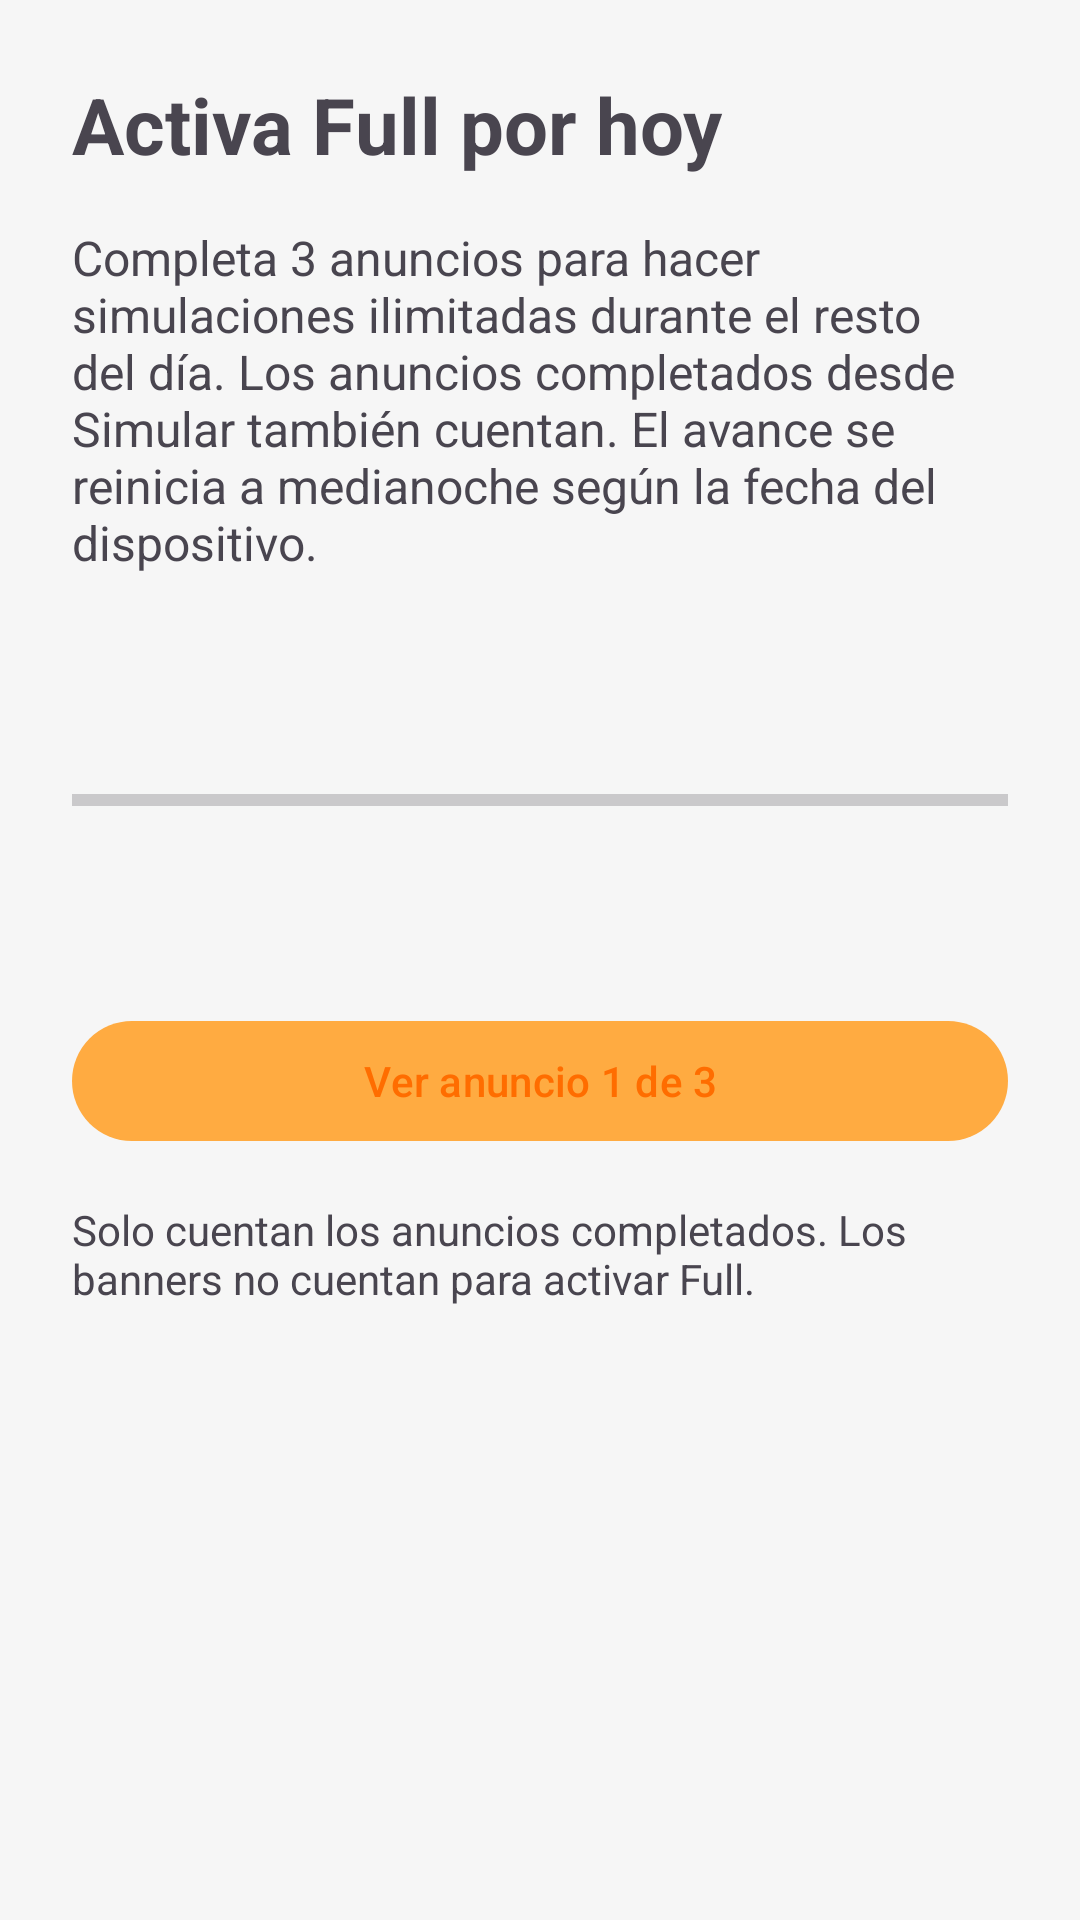

Reconstruct the res/layout file that produces this screen, plus the resources it refers to.
<!-- AndroidManifest.xml: application theme AppThemeFullScreen -->
<!-- res/layout/fragment_full_access.xml -->
<?xml version="1.0" encoding="utf-8"?>
<androidx.core.widget.NestedScrollView xmlns:android="http://schemas.android.com/apk/res/android"
    android:layout_width="match_parent" android:layout_height="match_parent">
    <LinearLayout android:layout_width="match_parent" android:layout_height="wrap_content"
        android:orientation="vertical" android:padding="24dp">
        <TextView android:layout_width="match_parent" android:layout_height="wrap_content"
            android:text="Activa Full por hoy" android:textSize="26sp" android:textStyle="bold" />
        <TextView android:layout_width="match_parent" android:layout_height="wrap_content"
            android:layout_marginTop="16dp" android:textSize="16sp"
            android:text="Completa 3 anuncios para hacer simulaciones ilimitadas durante el resto del día. Los anuncios completados desde Simular también cuentan. El avance se reinicia a medianoche según la fecha del dispositivo." />
        <TextView android:id="@+id/full_status" android:layout_width="match_parent"
            android:layout_height="wrap_content" android:layout_marginTop="24dp"
            android:textSize="20sp" android:textStyle="bold" android:accessibilityLiveRegion="polite" />
        <ProgressBar android:id="@+id/full_progress" style="?android:attr/progressBarStyleHorizontal"
            android:layout_width="match_parent" android:layout_height="wrap_content"
            android:layout_marginVertical="16dp" android:max="3" />
        <TextView android:id="@+id/full_remaining" android:layout_width="match_parent"
            android:layout_height="wrap_content" android:textSize="16sp" />
        <com.google.android.material.button.MaterialButton android:id="@+id/watch_full_ad"
            android:layout_width="match_parent" android:layout_height="wrap_content"
            android:layout_marginTop="24dp" android:text="Ver anuncio 1 de 3" />
        <ProgressBar android:id="@+id/full_loading" android:layout_width="wrap_content"
            android:layout_height="wrap_content" android:layout_gravity="center_horizontal"
            android:visibility="gone" />
        <TextView android:layout_width="match_parent" android:layout_height="wrap_content"
            android:layout_marginTop="16dp" android:text="Solo cuentan los anuncios completados. Los banners no cuentan para activar Full." />
    </LinearLayout>
</androidx.core.widget.NestedScrollView>
<!-- resources referenced by this layout -->
<resources>
  <style name="AppThemeFullScreen" parent="Theme.Material3.DayNight.NoActionBar">
          <item name="colorPrimary">@color/colorPrimary</item>
          <item name="colorOnPrimary">@color/colorOnPrimary</item>
          <item name="colorSecondary">@color/colorSecondary</item>
          <item name="colorOnSecondary">@color/colorOnSecondary</item>
          <item name="colorPrimaryDark">?attr/colorPrimary</item>
          <item name="colorAccent">@color/colorAccent</item>
  
          <item name="android:windowBackground">@color/backgroundApp</item>
          <item name="android:windowDrawsSystemBarBackgrounds">true</item>
  
          <item name="windowActionBar">false</item>
          <item name="windowNoTitle">true</item>
          <item name="android:statusBarColor">@android:color/transparent</item>
  
          
          <item name="colorPrimaryContainer">@color/colorSecondary</item>
          <item name="colorOnPrimaryContainer">@color/colorOnSecondary</item>
  
      </style>
  <color name="colorPrimary">@color/color0403</color>
  <color name="colorOnPrimary">@color/color0401</color>
  <color name="colorSecondary">@color/color0404</color>
  <color name="colorOnSecondary">@color/color0402</color>
  <color name="colorAccent">#F9E897</color>
  <color name="backgroundApp">#F6F6F6</color>
  <color name="color0403">#FFAB41</color>
  <color name="color0401">#FF6D00</color>
  <color name="color0404">#FFD181</color>
  <color name="color0402">#FF9201</color>
</resources>
